Run: headless pygame with SDL's dummy video driver; simulated clock (each Clock.tick advances the game by its frame time, no real sleeping); random seed 0; keys injected as events and as key.get_pressed() state; no mouse input.
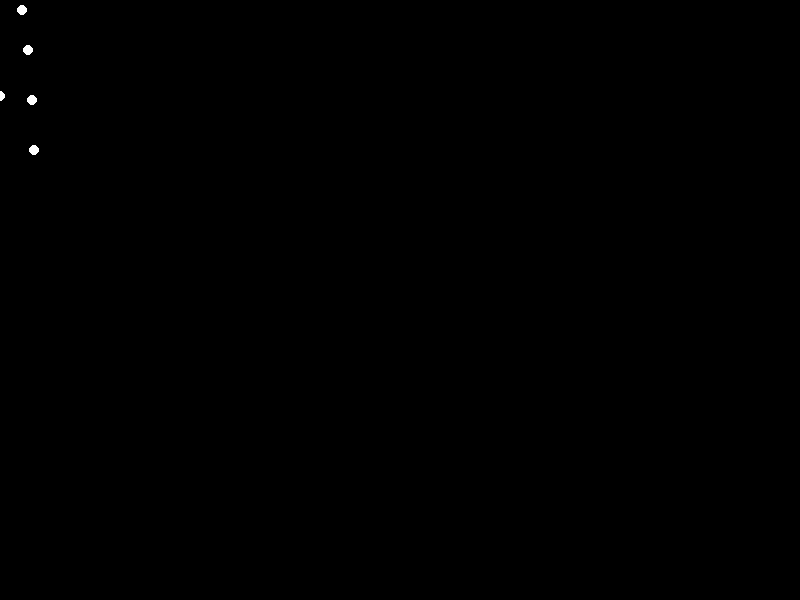
Frame 1 of 4 · flips 1–60 · no input
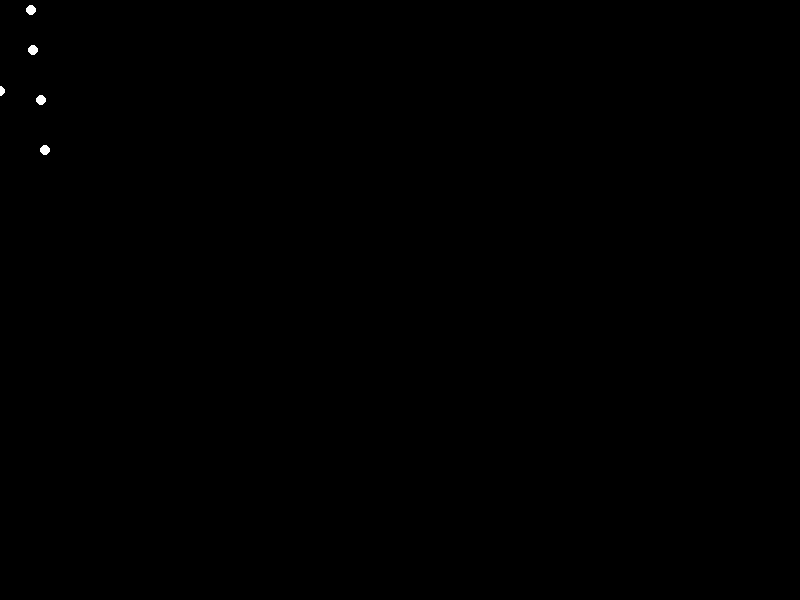
Frame 2 of 4 · flips 61–180 · tapped SPACE, RETURN · held RIGHT (→), D
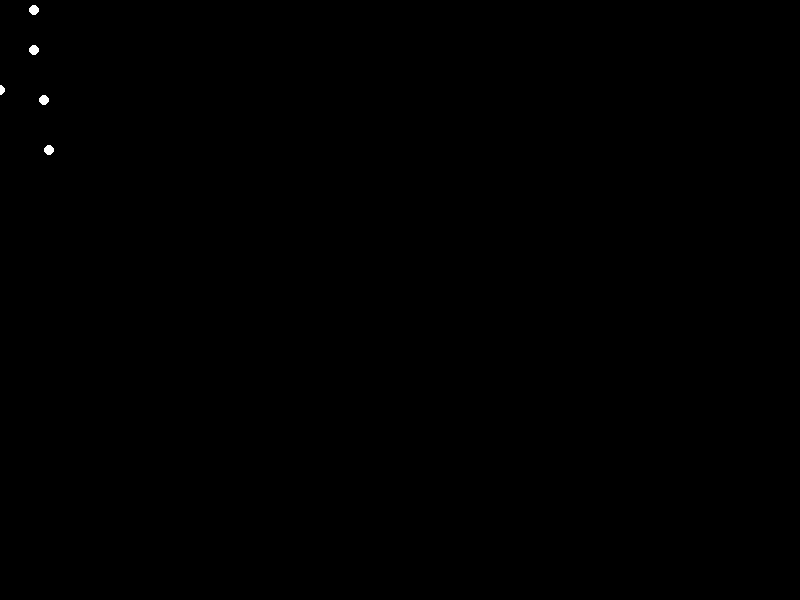
Frame 3 of 4 · flips 181–300 · held DOWN (↓), S
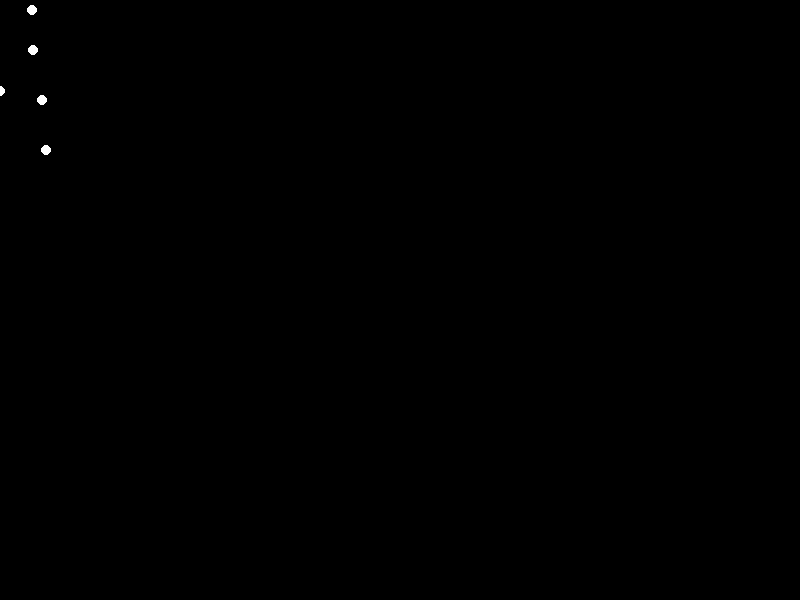
Frame 4 of 4 · flips 301–420 · held LEFT (←), A, UP (↑), W

The pygame program that drew these frames:


import pygame
import math

# Window dimensions
WIDTH, HEIGHT = 800, 600

# Point-light properties
NUM_LIGHTS = 15
LIGHT_COLOR = (255, 255, 255)  # White
LIGHT_RADIUS = 5

# Walking parameters
WALKING_SPEED = 2  # pixels per frame
LEG_LENGTH = 50
ARM_LENGTH = 30
BODY_HEIGHT = 100

class PointLight:
    def __init__(self, x, y):
        self.x = x
        self.y = y

    def update(self, phase):
        # Update position based on walking phase
        pass

    def draw(self, screen):
        pygame.draw.circle(screen, LIGHT_COLOR, (int(self.x), int(self.y)), LIGHT_RADIUS)

class Walker:
    def __init__(self):
        self.lights = [
            PointLight(0, -BODY_HEIGHT / 2),  # Head
            PointLight(-LEG_LENGTH / 2, -BODY_HEIGHT / 2),  # Left shoulder
            PointLight(LEG_LENGTH / 2, -BODY_HEIGHT / 2),  # Right shoulder
            PointLight(-ARM_LENGTH / 2, -BODY_HEIGHT / 2 + ARM_LENGTH),  # Left elbow
            PointLight(ARM_LENGTH / 2, -BODY_HEIGHT / 2 + ARM_LENGTH),  # Right elbow
            PointLight(-ARM_LENGTH / 2, -BODY_HEIGHT / 2 + 2 * ARM_LENGTH),  # Left wrist
            PointLight(ARM_LENGTH / 2, -BODY_HEIGHT / 2 + 2 * ARM_LENGTH),  # Right wrist
            PointLight(-LEG_LENGTH / 2, BODY_HEIGHT / 2),  # Left hip
            PointLight(LEG_LENGTH / 2, BODY_HEIGHT / 2),  # Right hip
            PointLight(-LEG_LENGTH / 2, BODY_HEIGHT / 2 + LEG_LENGTH),  # Left knee
            PointLight(LEG_LENGTH / 2, BODY_HEIGHT / 2 + LEG_LENGTH),  # Right knee
            PointLight(-LEG_LENGTH / 2, BODY_HEIGHT / 2 + 2 * LEG_LENGTH),  # Left ankle
            PointLight(LEG_LENGTH / 2, BODY_HEIGHT / 2 + 2 * LEG_LENGTH),  # Right ankle
            PointLight(0, BODY_HEIGHT / 2 + LEG_LENGTH),  # Center of mass
            PointLight(0, -BODY_HEIGHT / 2 - LEG_LENGTH),  # Top of head
        ]

    def update(self, phase):
        # Update positions of all point-lights based on walking phase
        self.lights[0].x = 0  # Head
        self.lights[0].y = -BODY_HEIGHT / 2 + math.sin(phase) * 10

        self.lights[1].x = -LEG_LENGTH / 2 + math.sin(phase) * 10  # Left shoulder
        self.lights[1].y = -BODY_HEIGHT / 2

        self.lights[2].x = LEG_LENGTH / 2 - math.sin(phase) * 10  # Right shoulder
        self.lights[2].y = -BODY_HEIGHT / 2

        self.lights[3].x = -ARM_LENGTH / 2 + math.sin(phase) * 15  # Left elbow
        self.lights[3].y = -BODY_HEIGHT / 2 + ARM_LENGTH

        self.lights[4].x = ARM_LENGTH / 2 - math.sin(phase) * 15  # Right elbow
        self.lights[4].y = -BODY_HEIGHT / 2 + ARM_LENGTH

        self.lights[5].x = -ARM_LENGTH / 2 + math.sin(phase) * 20  # Left wrist
        self.lights[5].y = -BODY_HEIGHT / 2 + 2 * ARM_LENGTH

        self.lights[6].x = ARM_LENGTH / 2 - math.sin(phase) * 20  # Right wrist
        self.lights[6].y = -BODY_HEIGHT / 2 + 2 * ARM_LENGTH

        self.lights[7].x = -LEG_LENGTH / 2 + math.sin(phase) * 10  # Left hip
        self.lights[7].y = BODY_HEIGHT / 2

        self.lights[8].x = LEG_LENGTH / 2 - math.sin(phase) * 10  # Right hip
        self.lights[8].y = BODY_HEIGHT / 2

        self.lights[9].x = -LEG_LENGTH / 2 + math.sin(phase) * 20  # Left knee
        self.lights[9].y = BODY_HEIGHT / 2 + LEG_LENGTH

        self.lights[10].x = LEG_LENGTH / 2 - math.sin(phase) * 20  # Right knee
        self.lights[10].y = BODY_HEIGHT / 2 + LEG_LENGTH

        self.lights[11].x = -LEG_LENGTH / 2 + math.sin(phase) * 25  # Left ankle
        self.lights[11].y = BODY_HEIGHT / 2 + 2 * LEG_LENGTH

        self.lights[12].x = LEG_LENGTH / 2 - math.sin(phase) * 25  # Right ankle
        self.lights[12].y = BODY_HEIGHT / 2 + 2 * LEG_LENGTH

        self.lights[13].x = 0  # Center of mass
        self.lights[13].y = BODY_HEIGHT / 2 + LEG_LENGTH + math.sin(phase) * 10

        self.lights[14].x = 0  # Top of head
        self.lights[14].y = -BODY_HEIGHT / 2 - LEG_LENGTH + math.sin(phase) * 10

    def draw(self, screen):
        for light in self.lights:
            light.draw(screen)

def main():
    pygame.init()
    screen = pygame.display.set_mode((WIDTH, HEIGHT))
    clock = pygame.time.Clock()

    walker = Walker()
    phase = 0

    running = True
    while running:
        for event in pygame.event.get():
            if event.type == pygame.QUIT:
                running = False

        screen.fill((0, 0, 0))  # Fill screen with black

        walker.update(phase)
        walker.draw(screen)

        phase += 0.1  # Increment walking phase

        pygame.display.flip()
        clock.tick(60)  # Limit frame rate to 60 FPS

    pygame.quit()

if __name__ == "__main__":
    main()
